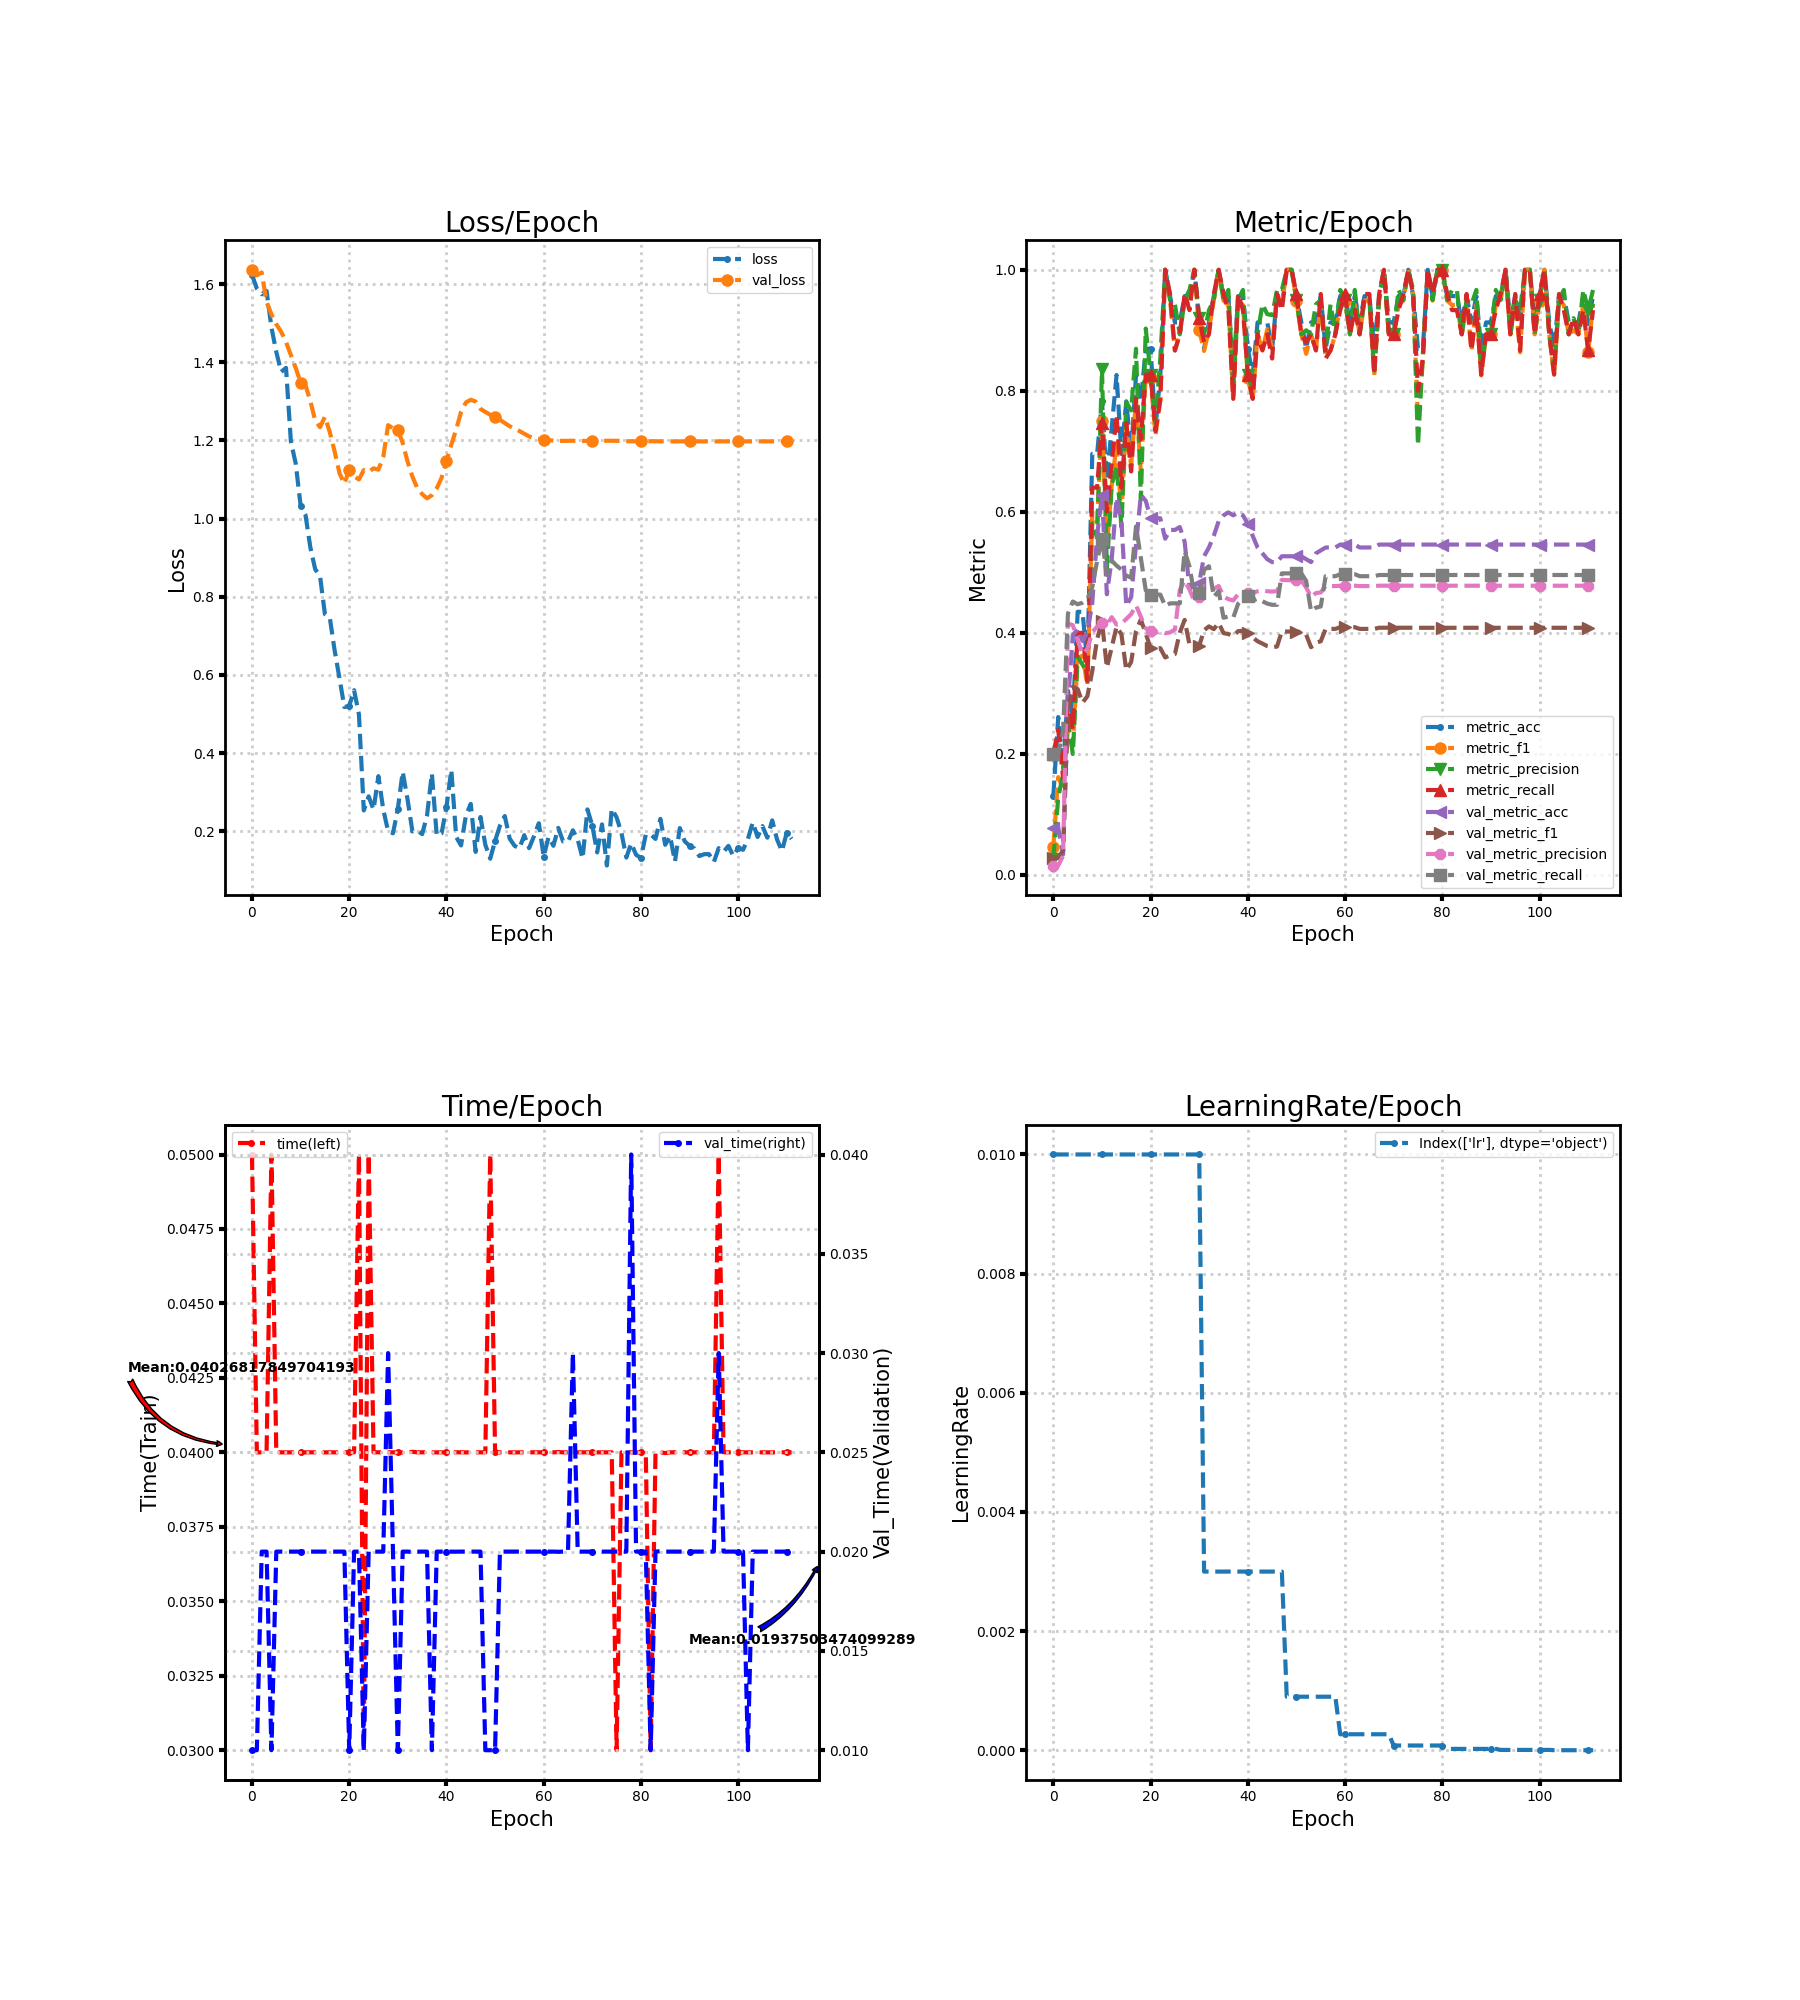

The file beside this chart, header and first rows:
loss, metric_acc, metric_f1, metric_precision, metric_recall, time, lr, val_loss, val_metric_acc, val_metric_f1, val_metric_precision, val_metric_recall, val_time
1.624, 0.1304, 0.04615, 0.02609, 0.2, 0.05, 0.01, 1.637, 0.07729, 0.0287, 0.01546, 0.2, 0.01
1.589, 0.2609, 0.1616, 0.1282, 0.24, 0.04, 0.01, 1.623, 0.07729, 0.0287, 0.01546, 0.2, 0.009998
1.574, 0.1739, 0.1429, 0.1667, 0.16, 0.04, 0.01, 1.63, 0.03382, 0.04004, 0.0316, 0.2375, 0.02
1.583, 0.3043, 0.2429, 0.2524, 0.28, 0.04, 0.01, 1.554, 0.285, 0.2753, 0.4155, 0.4317, 0.02
1.489, 0.2609, 0.2133, 0.2, 0.24, 0.05, 0.01, 1.523, 0.3961, 0.3108, 0.4126, 0.4518, 0.009999
1.427, 0.4348, 0.3585, 0.3607, 0.4, 0.04, 0.01, 1.498, 0.4058, 0.307, 0.3879, 0.4472, 0.02
1.375, 0.4348, 0.3623, 0.3474, 0.4, 0.04, 0.01, 1.478, 0.3865, 0.2846, 0.365, 0.4499, 0.02
1.386, 0.3478, 0.3127, 0.3349, 0.32, 0.04, 0.01, 1.452, 0.401, 0.2954, 0.3732, 0.4558, 0.02
1.197, 0.6957, 0.5962, 0.5811, 0.64, 0.04, 0.01, 1.418, 0.4493, 0.3368, 0.4008, 0.4754, 0.02
1.141, 0.6957, 0.5818, 0.5571, 0.64, 0.04, 0.01, 1.385, 0.5604, 0.3893, 0.4103, 0.5191, 0.02
1.033, 0.7826, 0.7499, 0.8362, 0.7467, 0.04, 0.01, 1.348, 0.628, 0.419, 0.4168, 0.5558, 0.02
1.01, 0.6522, 0.5422, 0.5057, 0.6, 0.04, 0.01, 1.342, 0.4638, 0.3425, 0.4128, 0.4957, 0.02
0.9266, 0.7391, 0.6439, 0.6444, 0.68, 0.04, 0.01, 1.301, 0.5217, 0.376, 0.4259, 0.5193, 0.02
0.8705, 0.8261, 0.7121, 0.6762, 0.76, 0.04, 0.01, 1.251, 0.6232, 0.4103, 0.4136, 0.5111, 0.02
0.8527, 0.6957, 0.5963, 0.575, 0.64, 0.04, 0.01, 1.234, 0.5845, 0.3975, 0.4154, 0.5046, 0.02
0.7555, 0.7826, 0.7452, 0.781, 0.7467, 0.04, 0.01, 1.261, 0.4444, 0.3382, 0.4229, 0.4945, 0.02
0.7468, 0.6957, 0.6766, 0.7676, 0.6667, 0.04, 0.01, 1.221, 0.4589, 0.3518, 0.4309, 0.4911, 0.02
0.6627, 0.8261, 0.7863, 0.8695, 0.7867, 0.04, 0.01, 1.172, 0.5459, 0.4031, 0.4455, 0.5758, 0.02
0.5911, 0.7826, 0.6655, 0.62, 0.72, 0.04, 0.01, 1.116, 0.628, 0.422, 0.4265, 0.5236, 0.02
0.5177, 0.8696, 0.8267, 0.9029, 0.8267, 0.04, 0.01, 1.089, 0.6184, 0.3987, 0.4074, 0.4703, 0.02
0.5206, 0.8696, 0.8218, 0.8267, 0.8267, 0.04, 0.01, 1.124, 0.5894, 0.3747, 0.4028, 0.4632, 0.009999
0.5608, 0.7391, 0.7261, 0.7467, 0.7333, 0.04, 0.01, 1.109, 0.5894, 0.3733, 0.3999, 0.4632, 0.02
0.499, 0.8261, 0.7836, 0.8533, 0.7867, 0.05, 0.01, 1.1, 0.5894, 0.3747, 0.4028, 0.4632, 0.02
0.2531, 1.0, 1.0, 1.0, 1.0, 0.03, 0.01, 1.124, 0.5556, 0.3593, 0.3994, 0.4442, 0.01
0.2892, 0.9565, 0.9492, 0.95, 0.96, 0.05, 0.01, 1.119, 0.57, 0.3629, 0.4007, 0.4488, 0.02
0.2551, 0.913, 0.8667, 0.9429, 0.8667, 0.04, 0.01, 1.129, 0.57, 0.3651, 0.4055, 0.4488, 0.02
0.3409, 0.913, 0.8933, 0.8933, 0.8933, 0.04, 0.01, 1.125, 0.5749, 0.4003, 0.4704, 0.4488, 0.02
0.2556, 0.9565, 0.9492, 0.95, 0.96, 0.04, 0.01, 1.157, 0.5507, 0.4214, 0.4866, 0.535, 0.02
0.2001, 0.9565, 0.9418, 0.9667, 0.9333, 0.04, 0.01, 1.239, 0.4734, 0.3803, 0.4715, 0.5096, 0.03
0.1947, 1.0, 1.0, 1.0, 1.0, 0.04, 0.01, 1.231, 0.4783, 0.3774, 0.4524, 0.4635, 0.02
0.2567, 0.913, 0.9, 0.92, 0.92, 0.04, 0.01, 1.228, 0.4831, 0.3787, 0.4598, 0.4654, 0.01
0.3521, 0.8696, 0.8659, 0.8929, 0.88, 0.04, 0.003, 1.193, 0.5266, 0.4044, 0.4772, 0.5042, 0.02
0.2811, 0.913, 0.9014, 0.9333, 0.8933, 0.04, 0.003, 1.146, 0.5411, 0.4107, 0.4753, 0.51, 0.02
0.1993, 0.9565, 0.9492, 0.95, 0.96, 0.04002, 0.003, 1.107, 0.5604, 0.4061, 0.4727, 0.4593, 0.01998
0.2022, 1.0, 1.0, 1.0, 1.0, 0.04, 0.003, 1.078, 0.5845, 0.4165, 0.4774, 0.4691, 0.02
0.1924, 0.9565, 0.9492, 0.95, 0.96, 0.04, 0.003, 1.063, 0.5942, 0.3996, 0.4599, 0.425, 0.02
0.2396, 0.9565, 0.9418, 0.9667, 0.9333, 0.04, 0.003, 1.052, 0.599, 0.398, 0.4557, 0.427, 0.02
0.3478, 0.8261, 0.7844, 0.8029, 0.7867, 0.04, 0.003, 1.06, 0.5942, 0.3947, 0.4536, 0.425, 0.01
0.1891, 0.9565, 0.9492, 0.95, 0.96, 0.04, 0.003, 1.077, 0.599, 0.4028, 0.464, 0.448, 0.02
0.1946, 0.9565, 0.9418, 0.9667, 0.9333, 0.04, 0.003, 1.104, 0.5942, 0.4033, 0.4662, 0.4566, 0.02
0.2618, 0.8696, 0.8218, 0.8267, 0.8267, 0.04, 0.003, 1.147, 0.5797, 0.3998, 0.4663, 0.4613, 0.02
0.3569, 0.8261, 0.7851, 0.8, 0.7867, 0.04, 0.003, 1.189, 0.5604, 0.3924, 0.4656, 0.4534, 0.02
0.1852, 0.913, 0.8933, 0.8933, 0.8933, 0.04, 0.003, 1.228, 0.5411, 0.3861, 0.4687, 0.4561, 0.02
0.1635, 0.913, 0.8667, 0.9429, 0.8667, 0.04, 0.003, 1.273, 0.5314, 0.3822, 0.4701, 0.4522, 0.02
0.24, 0.913, 0.9018, 0.9267, 0.8933, 0.04, 0.003, 1.297, 0.5217, 0.3781, 0.4687, 0.4483, 0.02
0.27, 0.8696, 0.8694, 0.925, 0.8533, 0.04, 0.003, 1.304, 0.5169, 0.3762, 0.4682, 0.4463, 0.02
0.147, 0.9565, 0.9596, 0.9667, 0.96, 0.04, 0.003, 1.3, 0.5169, 0.3773, 0.469, 0.4463, 0.02
0.2363, 0.9565, 0.9418, 0.9667, 0.9333, 0.04, 0.003, 1.281, 0.5266, 0.4027, 0.4876, 0.4983, 0.02
0.1651, 1.0, 1.0, 1.0, 1.0, 0.04, 0.0009, 1.273, 0.5266, 0.4021, 0.487, 0.4983, 0.009999
0.1296, 1.0, 1.0, 1.0, 1.0, 0.05, 0.0009, 1.266, 0.5266, 0.4021, 0.487, 0.4983, 0.009999
0.175, 0.9565, 0.9492, 0.95, 0.96, 0.04, 0.0009, 1.261, 0.5266, 0.4016, 0.4866, 0.4983, 0.009999
0.2141, 0.913, 0.8933, 0.8933, 0.8933, 0.04, 0.0009, 1.253, 0.5266, 0.4016, 0.4866, 0.4983, 0.02
0.2388, 0.8696, 0.8611, 0.9, 0.88, 0.04, 0.0009, 1.244, 0.5217, 0.397, 0.475, 0.4858, 0.02
0.1811, 0.913, 0.8933, 0.8933, 0.8933, 0.04, 0.0009, 1.236, 0.5169, 0.3762, 0.4592, 0.4358, 0.02
0.1627, 0.913, 0.8667, 0.9429, 0.8667, 0.04, 0.0009, 1.23, 0.5314, 0.3837, 0.4657, 0.4417, 0.02
0.1559, 0.9565, 0.9492, 0.95, 0.96, 0.04, 0.0009, 1.224, 0.5362, 0.386, 0.4667, 0.4436, 0.02
0.1898, 0.8696, 0.8566, 0.8667, 0.8533, 0.04, 0.0009, 1.217, 0.5411, 0.4065, 0.4773, 0.4936, 0.02
0.1566, 0.913, 0.8667, 0.9429, 0.8667, 0.04, 0.0009, 1.21, 0.5411, 0.4065, 0.4773, 0.4936, 0.02
0.1871, 0.913, 0.8933, 0.8933, 0.8933, 0.04, 0.0009, 1.206, 0.5411, 0.4065, 0.4773, 0.4936, 0.02
0.2204, 0.9565, 0.9418, 0.9667, 0.9333, 0.04, 0.00027, 1.204, 0.5459, 0.4093, 0.4779, 0.4969, 0.02
... 52 more rows
